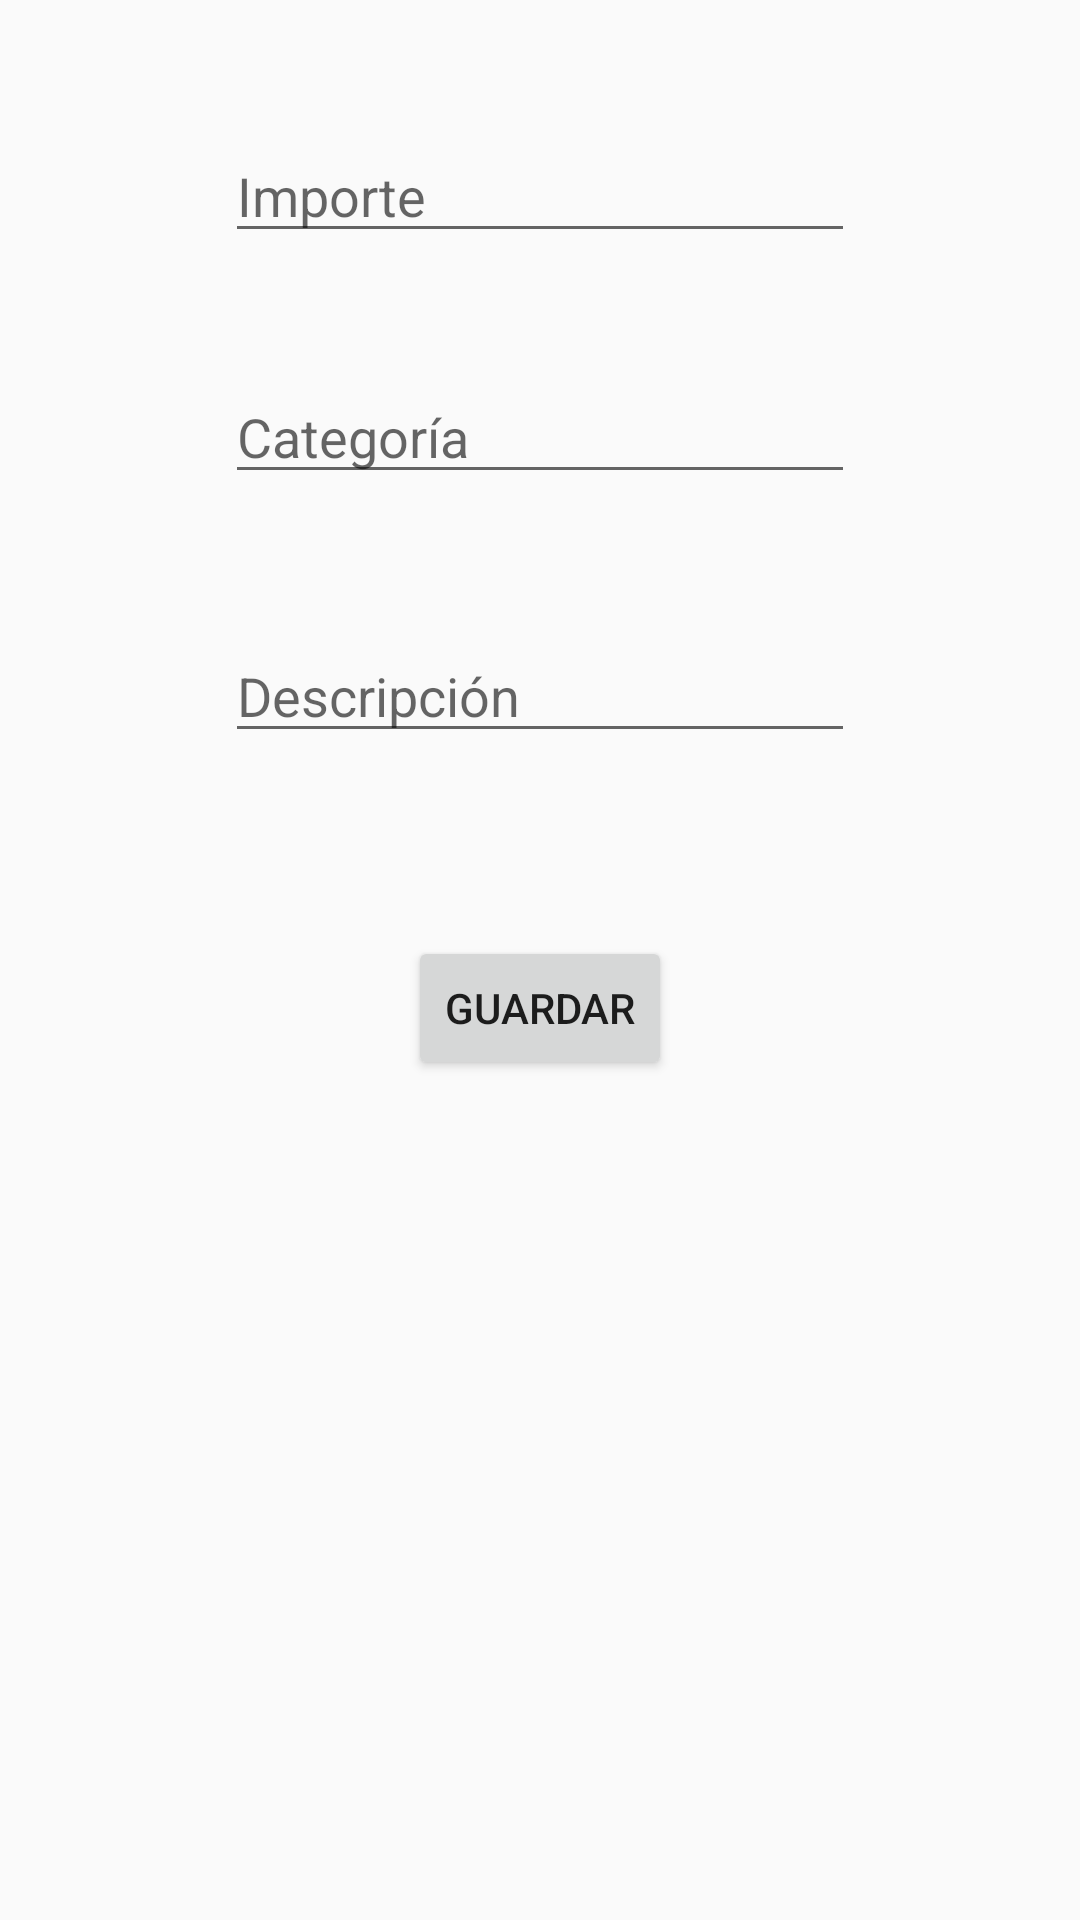

Write the Android layout XML for this screen, with the resource values it uses.
<!-- AndroidManifest.xml: application theme AppTheme -->
<!-- res/layout/activity_crear_gasto_favorito.xml -->
<RelativeLayout xmlns:android="http://schemas.android.com/apk/res/android"
    xmlns:tools="http://schemas.android.com/tools" android:layout_width="match_parent"
    android:layout_height="match_parent" android:paddingLeft="@dimen/activity_horizontal_margin"
    android:paddingRight="@dimen/activity_horizontal_margin"
    android:paddingTop="@dimen/activity_vertical_margin"
    android:paddingBottom="@dimen/activity_vertical_margin"
    android:descendantFocusability="beforeDescendants"
    android:focusableInTouchMode="true"
    tools:context="com.example.xpdroid.main.ui.CrearGastoFavoritoActivity">

    <EditText
        android:layout_width="wrap_content"
        android:layout_height="wrap_content"
        android:inputType="numberDecimal"
        android:ems="10"
        android:id="@+id/importe"
        android:layout_marginTop="43dp"
        android:hint="@string/importe"
        android:layout_alignParentTop="true"
        android:layout_centerHorizontal="true" />

    <EditText
        android:layout_width="wrap_content"
        android:layout_height="wrap_content"
        android:id="@+id/categoria"
        android:hint="@string/categoria"
        android:layout_marginTop="39dp"
        android:layout_below="@+id/importe"
        android:layout_alignRight="@+id/importe"
        android:layout_alignEnd="@+id/importe"
        android:layout_alignLeft="@+id/importe"
        android:layout_alignStart="@+id/importe" />

    <EditText
        android:layout_width="wrap_content"
        android:layout_height="wrap_content"
        android:id="@+id/descripcion"
        android:layout_marginTop="45dp"
        android:hint="@string/descripcion"
        android:layout_below="@+id/categoria"
        android:layout_alignLeft="@+id/categoria"
        android:layout_alignStart="@+id/categoria"
        android:layout_alignRight="@+id/categoria"
        android:layout_alignEnd="@+id/categoria" />

    <Button
        android:layout_width="wrap_content"
        android:layout_height="wrap_content"
        android:text="@string/guardar"
        android:id="@+id/guardar"
        android:layout_marginTop="61dp"
        android:layout_below="@+id/descripcion"
        android:layout_centerHorizontal="true"
        android:onClick="guardarGastoFavorito" />
</RelativeLayout>
<!-- resources referenced by this layout -->
<resources>
  <string name="categoria">Categoría</string>
  <string name="descripcion">Descripción</string>
  <string name="guardar">Guardar</string>
  <string name="importe">Importe</string>
  <style name="AppTheme" parent="Theme.AppCompat.Light.DarkActionBar">
          
      </style>
</resources>
